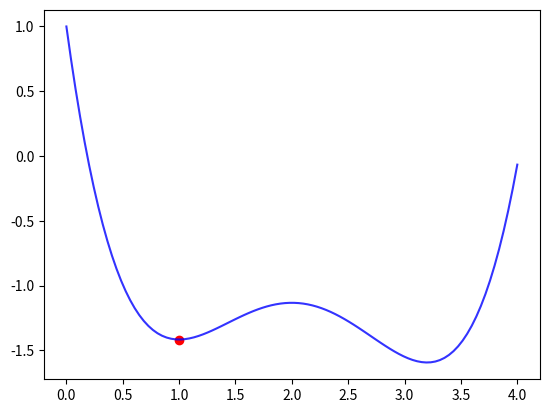

The matplotlib source for this figure:
""" Optimization """
# https://machinelearningmastery.com/how-to-use-nelder-mead-optimization-in-python/
# https://docs.scipy.org/doc/scipy/reference/generated/scipy.optimize.minimize.html

from abc import abstractmethod
import numpy as np
import scipy.optimize as opt
import matplotlib.pyplot as plt


SCIPY_OPTIMIZERS = ['Nelder-Mead', 'Powell', 'CG', 'BFGS', 'L-BFGS-B', 'TNC', 'COBYLA',
                    'SLSQP', 'trust-constr', 'Newton-CG', 'dogleg', 'trust-ncg',
                    'trust-exact', 'trust-krylov', 'DE']


def create_optimizer(method):
    """ Create an optimizer. Currently only supporting SciPy """
    optimizer = None
    if method in SCIPY_OPTIMIZERS:
        optimizer = SciPyOptimizer(method)
    else:
        raise RuntimeError("Optimizer type not supported: " + method)
    
    return optimizer

def create_bounds(lw_bounds, up_bounds):
    return opt.Bounds(lw_bounds, up_bounds, keep_feasible=False)


class Optimizer:
    # def __init__(self):

    @abstractmethod
    def minimize(self, f, x0, args, bounds):
        """ Minimization """


class SciPyOptimizer(Optimizer):
    """ Wrapper for SciPy optimizers, including differential_evolution """
    def __init__(self, method = 'Powell'):
        self.method_ = method
        self.std_minimizers = ['Nelder-Mead', 'Powell', 'CG', 'BFGS', 'L-BFGS-B', 'TNC', 'COBYLA',
                                'SLSQP', 'trust-constr', 'Newton-CG', 'dogleg', 'trust-ncg',
                                'trust-exact', 'trust-krylov']

        self.other_minimizers = ['DE']
        
        if self.method_ not in self.std_minimizers and self.method_ not in self.other_minimizers:
            raise RuntimeError("Method " + self.method_ + " not found in SciPy")

    def minimize(self, f, x0, args, bounds):
        result = None
        if self.method_ in self.std_minimizers:
            result = opt.minimize(f, x0, args, method=self.method_, bounds=bounds)
        elif self.method_== 'DE':
            result = opt.differential_evolution(f, x0=x0, args=args, bounds=bounds)
        else:
            raise RuntimeError("Method " + self.method_ + " not recognized")
        
        return result


if __name__ == "__main__":
    # Objective function
    def f(x, *args):
        x_ = x[0]
        a = args[0]
        b = args[1]
        c = args[2]
        prod = a * b * c
        bi = a * b + b * c + a * c
        sum = a + b + c
        return 0.25 * np.power(x_, 4) - sum / 3.0 * np.power(x_, 3) + 0.5 * bi * x_**2 - prod * x_ + 1


    # Choose method
    method = 'Nelder-Mead'
    # method = "Powell" # Success x^4
    # method = "CG"
    # method = "BFGS"
    # method = "L-BFGS-B"
    # method = "TNC"
    # method = "COBYLA" # Success x^4
    # method = "SLSQP"
    # method = "trust-constr"
    # method = "Newton-CG" # Requires Jacobian
    # method = "dogleg" # Requires Jacobian
    # method = "trust-ncg" # Requires Jacobian
    # method = "trust-exact" # Requires Jacobian
    # method = "trust-krylov" # Requires Jacobian
    # method = "DE" # Success x^4

    # Create the optimizer
    optimizer = create_optimizer(method)

    # Define the bounds
    bounds = opt.Bounds([0], [4], keep_feasible=False)

    # Optimize
    result = optimizer.minimize(f, x0=[1.5], args=(1, 2, 3.2), bounds=bounds)

    for key in result.keys():
        if key in result:
            print(key + "\n", result[key])

    x = result.x
    fun = result.fun
    # print("Keys\n", result.keys())

    # Plot
    points = np.linspace(0, 4, 100).reshape(-1, 1)
    y = []
    for p in points:
        y.append(f(p, 1, 2, 3.2))

    plt.plot(points, y, color='blue', alpha=0.8, label='Objective')
    plt.scatter(x[0], fun, color='red', alpha=1.0, label='Solution')
    plt.show()
